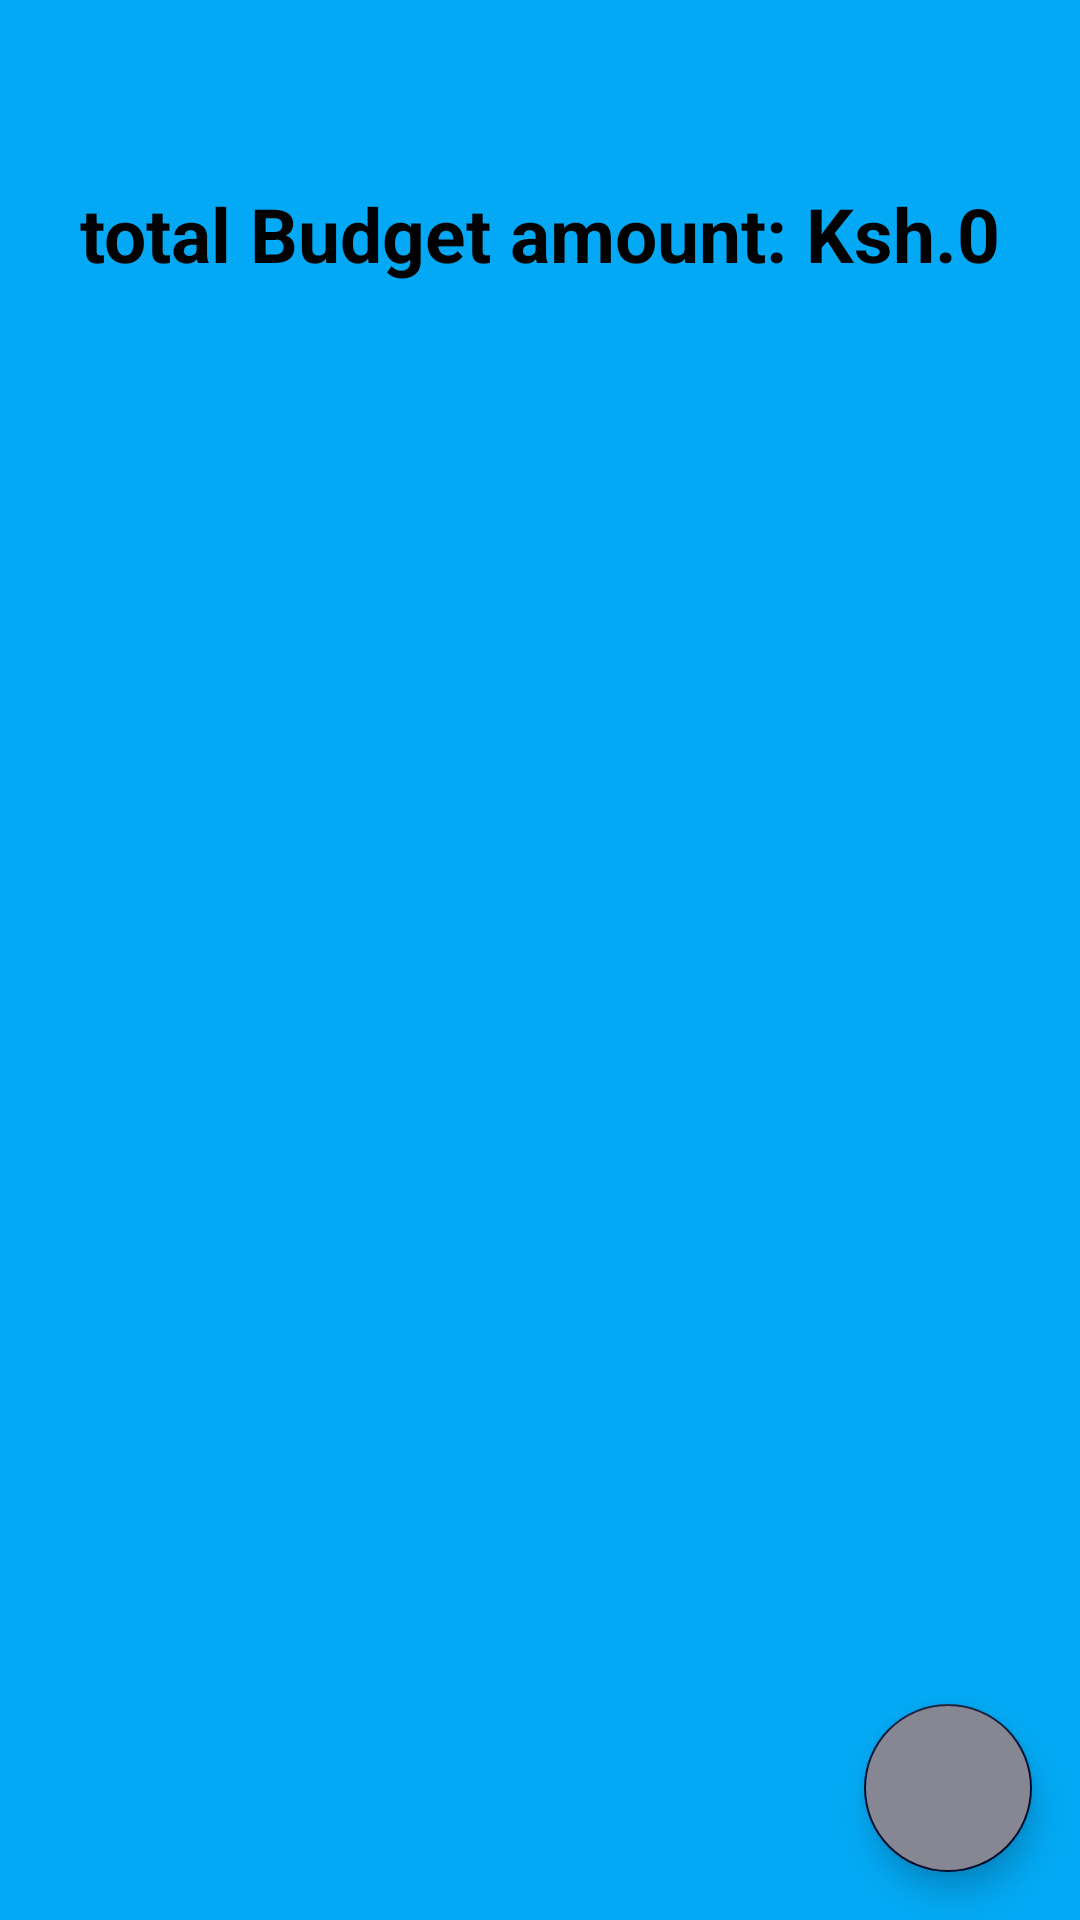

Android layout source for this screen:
<!-- AndroidManifest.xml: application theme Theme.StudentBudgetingApp -->
<!-- res/layout/activity_budget.xml -->
<?xml version="1.0" encoding="utf-8"?>
<LinearLayout xmlns:android="http://schemas.android.com/apk/res/android"
    xmlns:app="http://schemas.android.com/apk/res-auto"
    xmlns:tools="http://schemas.android.com/tools"
    android:layout_width="match_parent"
    android:layout_height="match_parent"
    android:background="#03A9F4"
    android:orientation="vertical"
    tools:context=".BudgetActivity">

    <androidx.appcompat.widget.Toolbar
        android:layout_width="match_parent"
        android:layout_height="wrap_content"
        android:id="@+id/toolbar"
        android:elevation="4dp"
        android:theme="@style/ThemeOverlay.AppCompat.Dark.ActionBar"
        app:popupTheme="@style/ThemeOverlay.AppCompat.Light"/>

    <TextView
        android:id="@+id/totalBudgetAmountTextView"
        android:layout_width="match_parent"
        android:layout_height="wrap_content"
        android:text="total Budget amount: Ksh.0"
        android:textSize="25sp"
        android:textStyle="bold"
        android:textAlignment="center"
        android:textColor="#000"
        android:layout_marginTop="5dp"/>

    <androidx.coordinatorlayout.widget.CoordinatorLayout
        android:layout_width="match_parent"
        android:layout_height="match_parent">

        <androidx.recyclerview.widget.RecyclerView
            android:id="@+id/recyclerView"
            android:layout_width="match_parent"
            android:layout_height="match_parent"/>

        <com.google.android.material.floatingactionbutton.FloatingActionButton
            android:layout_width="wrap_content"
            android:layout_height="wrap_content"
            android:layout_gravity="bottom|end"
            app:fabSize="normal"
            android:id="@+id/fab"
            android:src="@drawable/ic_baseline_add_24"
            android:backgroundTint="#878793"
            android:layout_margin="16dp"/>
    </androidx.coordinatorlayout.widget.CoordinatorLayout>


</LinearLayout>
<!-- resources referenced by this layout -->
<resources>
  <style name="Theme.StudentBudgetingApp" parent="Theme.MaterialComponents.DayNight.DarkActionBar">
          
          <item name="colorPrimary">#2196F3</item>
          <item name="colorPrimaryVariant">#2196F3</item>
          <item name="colorOnPrimary">@color/white</item>
          
          <item name="colorSecondary">#010D2E</item>
          <item name="colorSecondaryVariant">@color/teal_700</item>
          <item name="colorOnSecondary">@color/black</item>
          
          <item name="android:statusBarColor" tools:targetApi="l">?attr/colorPrimaryVariant</item>
          
      </style>
  <color name="white">#FFFFFFFF</color>
  <color name="teal_700">#5867E4</color>
  <color name="black">#FF000000</color>
</resources>
